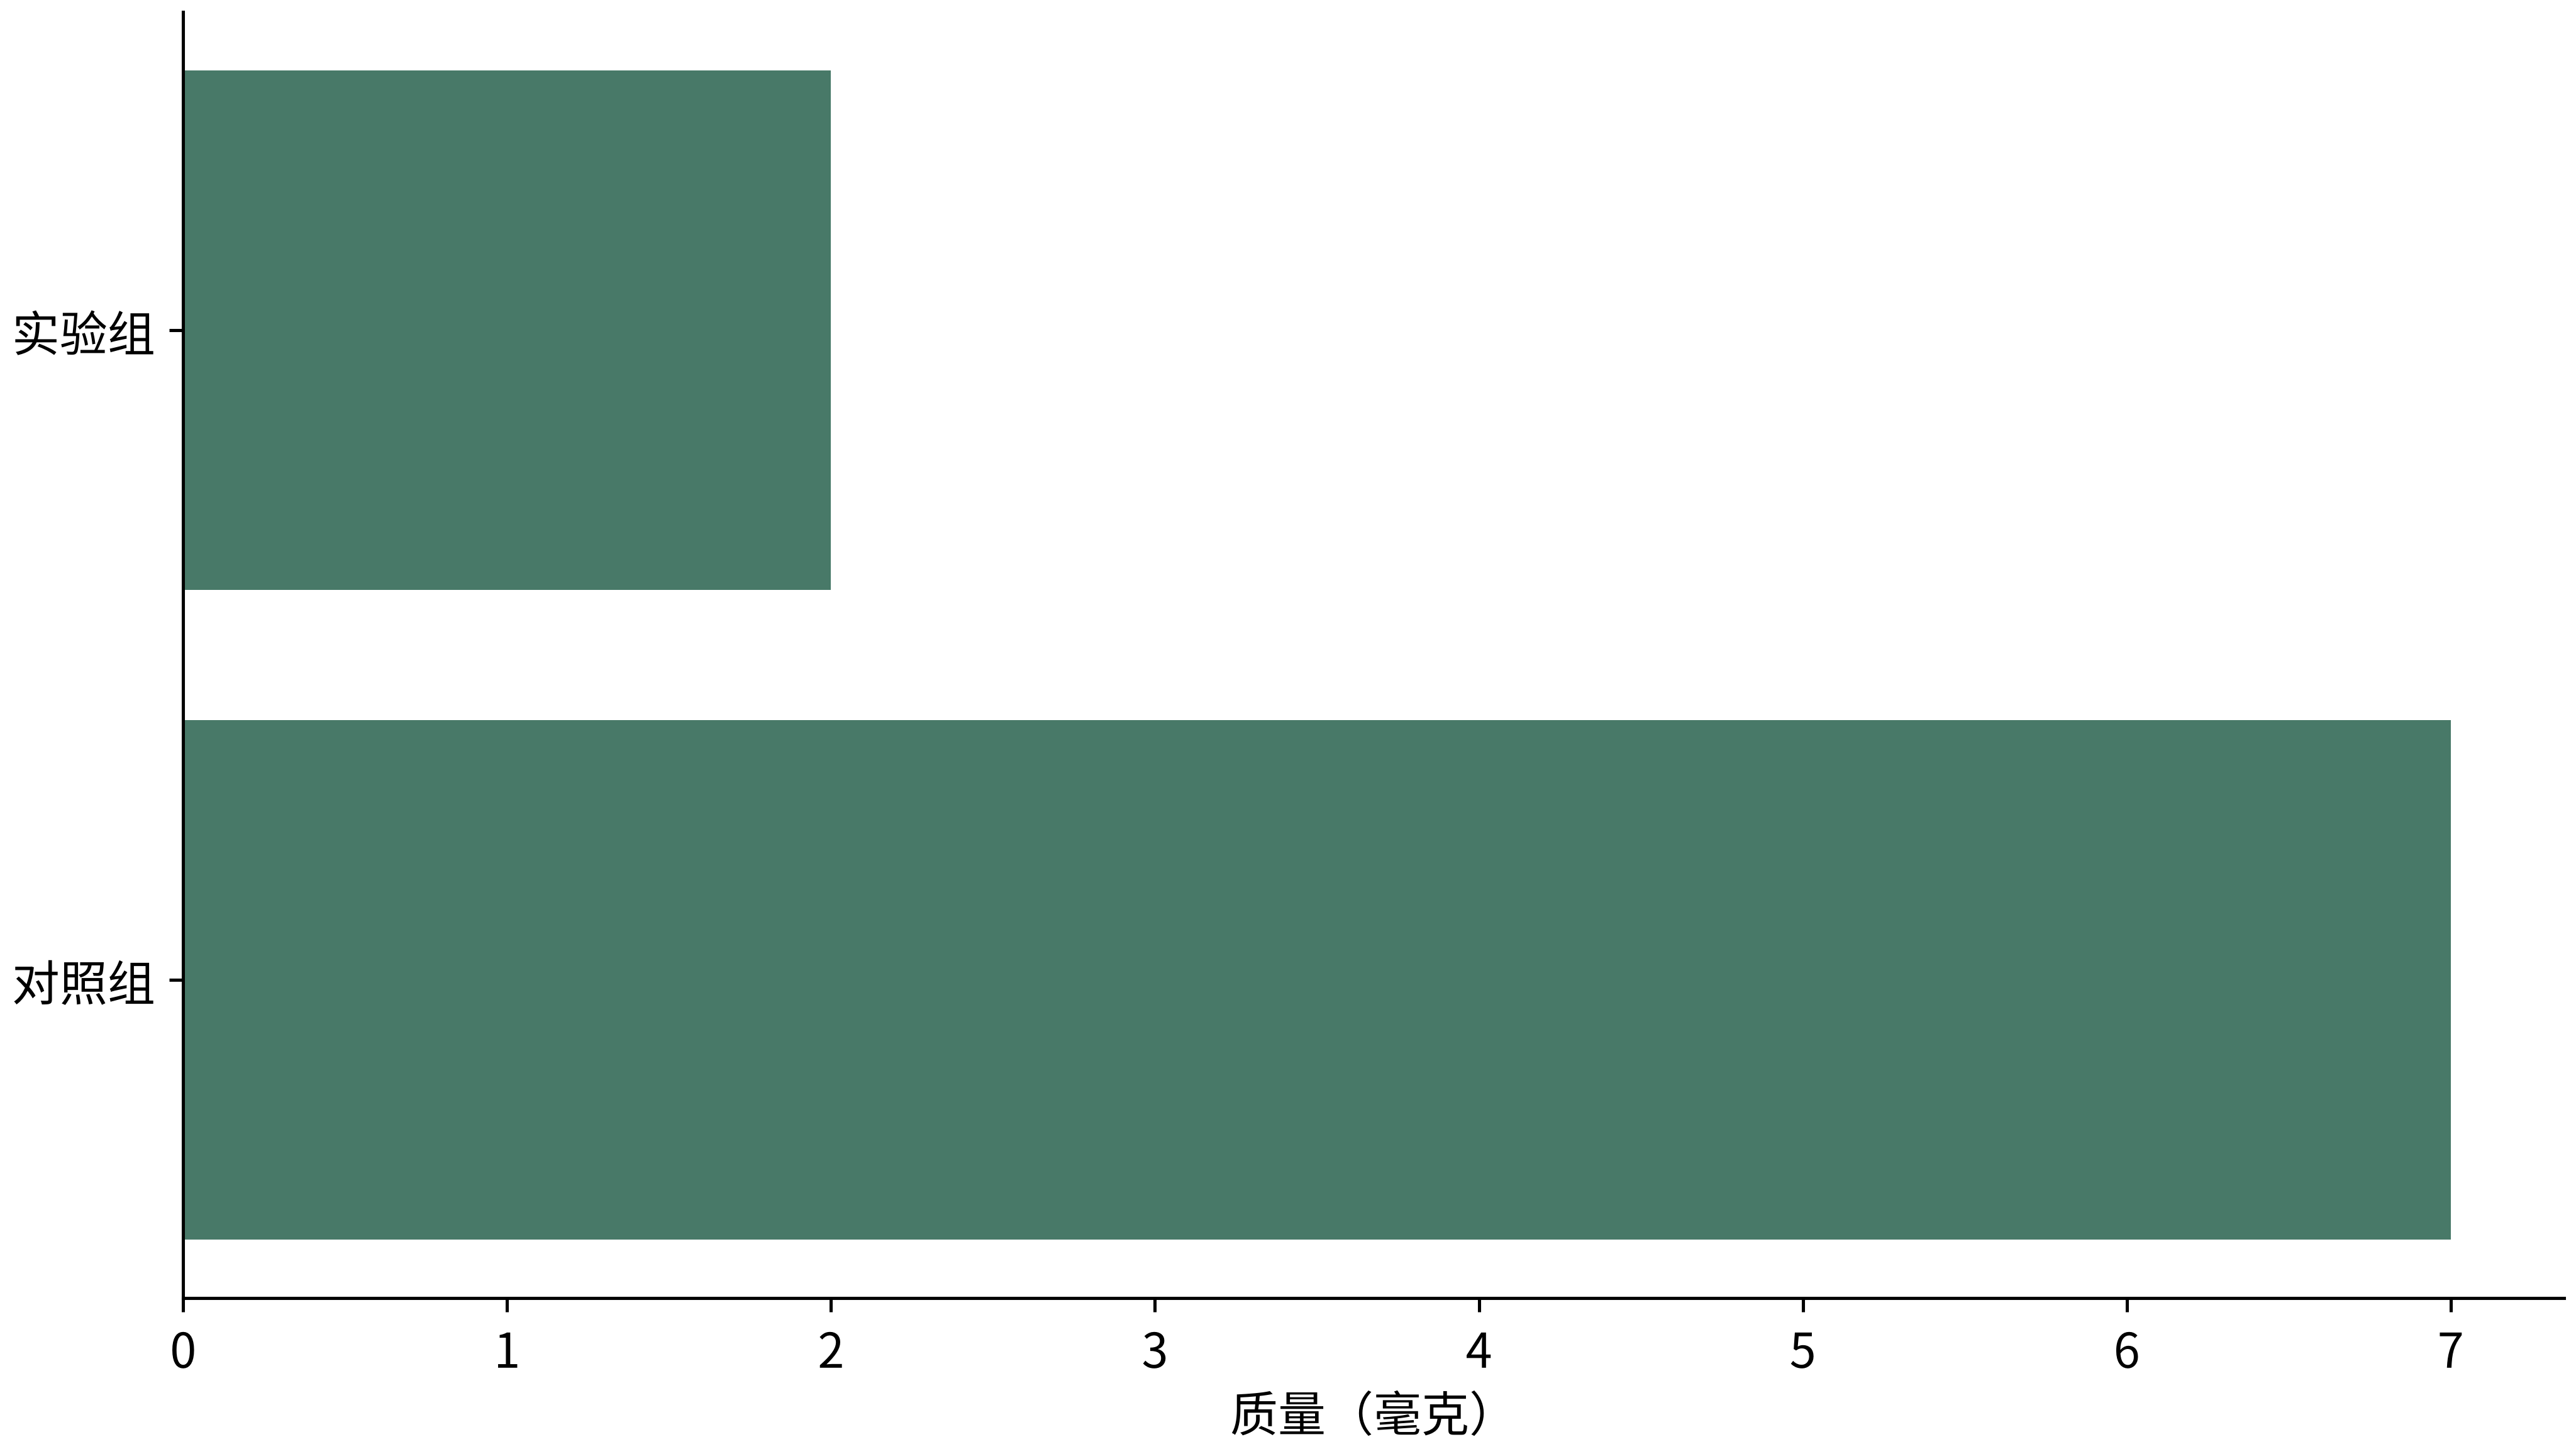

This chart was generated by the following Python code:
# Tuyan deterministic figure renderer v1; values are immutable source data.
import json
import math
import numpy as np
import matplotlib
matplotlib.use('Agg')
import matplotlib.pyplot as plt
from matplotlib.patches import Circle
from matplotlib.colors import ListedColormap, BoundaryNorm
d = json.loads("{\"type\":\"bar\",\"rows\":[{\"label\":\"实验组\",\"value\":2},{\"label\":\"对照组\",\"value\":7}],\"units\":{\"value\":\"质量（毫克）\"},\"options\":{},\"analysis\":{},\"variants\":[],\"pixels\":4096,\"plotStyle\":{\"width\":9,\"height\":5.0625,\"fontSize\":12}}")
r, kind, opt = d['rows'], d['type'], d['options']
plt.rcParams.update({'font.size':d['plotStyle']['fontSize']})
fig, ax = plt.subplots(figsize=(d['plotStyle']['width'], d['plotStyle']['height']), layout='constrained')
fig.set_facecolor('white')
fig._tuyan_target_pixels = d['pixels']
colors = ['#487968','#c58b53','#647da6','#a77592','#a5a659']
labels = [str(row.get('label',i+1)) for i,row in enumerate(r)]
unit = d['units']
def col(name):
    return np.array([row[name] for row in r], dtype=float)
def grouped():
    names = list(dict.fromkeys([str(row.get('group','Data')) for row in r]))
    return names, [np.array([row['value'] for row in r if str(row.get('group','Data')) == name], dtype=float) for name in names]
def density(values):
    # User-specified positive bandwidth; no concealed automatic inference.
    bw=float(opt['bandwidth'])
    grid=np.linspace(float(min(values))-3*bw,float(max(values))+3*bw,256)
    z=(grid[:,None]-values[None,:])/bw
    return grid,np.exp(-0.5*z*z).mean(axis=1)/(bw*math.sqrt(2*math.pi))
if kind in ['bar','dotplot','lollipop','forest']:
    y=np.arange(len(r)); values=col('value')
    if kind=='bar':
        bars=ax.barh(y,values,color=colors[0]); assert np.allclose([b.get_width() for b in bars],values)
    elif kind=='lollipop':
        ax.hlines(y,0,values,color=colors[0]); ax.scatter(values,y,color=colors[0])
    elif kind=='forest':
        ax.errorbar(values,y,xerr=np.vstack([values-col('low'),col('high')-values]),fmt='o',color=colors[0],capsize=3)
        ax.axvline(float(opt['nullValue']),color='#969e96',linestyle='--')
    else: ax.scatter(values,y,color=colors[0])
    ax.set_yticks(y,labels);ax.invert_yaxis();ax.set_xlabel(unit['value'])
elif kind in ['dumbbell','gantt']:
    y=np.arange(len(r));start,end=col('start'),col('end')
    if kind=='gantt': ax.barh(y,end-start,left=start,color=colors[0])
    else:
        ax.hlines(y,start,end,color='#9da99e');ax.scatter(start,y,label=opt.get('startLabel','Start'),color=colors[0]);ax.scatter(end,y,label=opt.get('endLabel','End'),color=colors[1]);ax.legend()
    ax.set_yticks(y,labels);ax.invert_yaxis();ax.set_xlabel(unit['start'])
elif kind=='waterfall':
    values=col('value');start=float(opt['initialValue'])+np.r_[0,np.cumsum(values)[:-1]]
    ax.bar(np.arange(len(r)),values,bottom=start,color=[colors[0] if v>=0 else colors[1] for v in values]);ax.set_xticks(np.arange(len(r)),labels,rotation=30);ax.set_ylabel(unit['value']);ax.axhline(0,color='#adb3a9')
elif kind=='histogram':
    values=col('value');counts,edges=np.histogram(values,bins=opt['bins'])
    assert int(counts.sum())==len(values)
    artists=ax.bar(edges[:-1],counts,width=np.diff(edges),align='edge',color=colors[0],edgecolor='white')
    assert np.allclose([p.get_height() for p in artists],counts)
    ax.set_xlabel(unit['value']);ax.set_ylabel('Count')
elif kind=='stripplot':
    names,groups=grouped()
    for i,values in enumerate(groups):ax.scatter(np.full(len(values),i),values,color=colors[i%len(colors)],s=22,alpha=.7)
    ax.set_xticks(np.arange(len(names)),names);ax.set_ylabel(unit['value'])
elif kind in ['boxplot','violin','raincloud','density','ridgeline']:
    names,groups=grouped()
    if kind=='boxplot': ax.boxplot(groups,whis=1.5,showfliers=True);ax.set_xticks(np.arange(len(names))+1,names);ax.set_ylabel(unit['value'])
    elif kind=='violin':
        # bw_method is explicit to avoid a hidden bandwidth choice.
        ax.violinplot(groups,showmeans=False,showmedians=True,bw_method=float(opt['bandwidth']));ax.set_xticks(np.arange(len(names))+1,names);ax.set_ylabel(unit['value'])
    else:
        for i,values in enumerate(groups):
            grid,pdf=density(values); color=colors[i%len(colors)]
            if kind=='density': ax.plot(grid,pdf,color=color,label=names[i])
            else:
                base=float(i);scale=0.65/max(pdf) if max(pdf)>0 else 1
                ax.fill_between(grid,base,base+pdf*scale,color=color,alpha=0.45)
                if kind=='raincloud':
                    ax.scatter(values,np.full(len(values),base-0.15),color=color,s=15)
                    ax.boxplot([values],positions=[base-0.35],vert=False,widths=.15,whis=1.5,manage_ticks=False)
        ax.set_xlabel(unit['value'])
        if kind=='density':ax.set_ylabel('Density');ax.legend()
        else:ax.set_yticks(np.arange(len(names)),names)
elif kind=='ecdf':
    values=np.sort(col('value')); p=np.arange(1,len(values)+1)/len(values)
    line=ax.step(values,p,where='post',color=colors[0])[0];assert np.allclose(line.get_ydata(),p)
    ax.set_xlabel(unit['value']);ax.set_ylabel('Cumulative proportion');ax.set_ylim(0,1)
elif kind in ['line','area','scatter','bubble','ordination','ma_plot','volcano','roc','pr_curve','calibration','bland_altman','funnel_meta']:
    xname,yname='x','y'
    if kind=='ma_plot':xname,yname='mean','effect'
    if kind=='roc':xname,yname='fpr','tpr'
    if kind=='pr_curve':xname,yname='recall','precision'
    if kind=='calibration':xname,yname='predicted','observed'
    if kind=='funnel_meta':xname,yname='effect','se'
    if kind=='volcano':x=col('effect');y=-np.log10(col('p'));xlabel='Effect ('+unit['effect']+')';ylabel='-log10('+d['analysis']['pKind']+')'
    elif kind=='bland_altman':
        a,b=col('a'),col('b');x=(a+b)/2;y=a-b;bias=np.mean(y);sd=np.std(y,ddof=1)
        for line,label in [(bias,'Mean difference'),(bias-1.96*sd,'Lower agreement limit'),(bias+1.96*sd,'Upper agreement limit')]:ax.axhline(line,color='#9a9f96',linestyle='--',label=label)
        ax.legend(fontsize=8);xlabel='Mean ('+unit['a']+')';ylabel='A - B ('+unit['a']+')'
    else:x,y=col(xname),col(yname);xlabel=xname+' ('+unit[xname]+')';ylabel=yname+' ('+unit[yname]+')'
    if kind in ['line','area','roc','pr_curve','calibration']:
        order=np.lexsort((y,x)) if kind=='roc' else np.argsort(x,kind='stable');x,y=x[order],y[order]
        artist=ax.plot(x,y,color=colors[0],marker='o',markersize=3)[0];assert np.allclose(artist.get_ydata(),y)
        if kind=='area':ax.fill_between(x,0,y,color=colors[0],alpha=.25)
    else:
        artist=ax.scatter(x,y,s=col('size')*float(opt.get('areaScale',20)) if kind=='bubble' else 26,color=colors[0]);assert np.allclose(artist.get_offsets(),np.column_stack([x,y]))
    ax.set_xlabel(xlabel);ax.set_ylabel(ylabel)
    if kind=='bubble':
        handles,legend_labels=artist.legend_elements(prop='sizes',num=3,func=lambda size:size/float(opt.get('areaScale',20)))
        ax.legend(handles,legend_labels,title='Area ('+unit['size']+')',fontsize=8)
    if kind in ['roc','calibration']:ax.plot([0,1],[0,1],linestyle='--',color='#adb3a9');ax.set_xlim(0,1);ax.set_ylim(0,1)
    if kind=='pr_curve':ax.set_xlim(0,1);ax.set_ylim(0,1)
    if kind=='funnel_meta':ax.invert_yaxis()
    if kind=='ordination':ax.text(.01,1.02,d['analysis']['method'].upper(),transform=ax.transAxes,fontsize=10)
elif kind in ['heatmap','adjacency_matrix','correlation_matrix','confusion_matrix','bubble_matrix','binary_matrix']:
    names_y=list(dict.fromkeys([str(row['row']) for row in r]));names_x=list(dict.fromkeys([str(row['column']) for row in r]))
    matrix=np.full((len(names_y),len(names_x)),np.nan)
    for row in r:matrix[names_y.index(str(row['row'])),names_x.index(str(row['column']))]=row['value']
    if kind=='bubble_matrix':
        for row in r:ax.scatter(names_x.index(str(row['column'])),names_y.index(str(row['row'])),s=row['value']*float(opt.get('areaScale',25)),color=colors[0])
        ax.invert_yaxis()
    elif kind=='binary_matrix':
        cmap=ListedColormap(['#f1f3ed','#487968']);cmap.set_bad('#b7b9b2')
        img=ax.imshow(matrix,cmap=cmap,norm=BoundaryNorm([-.5,.5,1.5],2),aspect='auto');fig.colorbar(img,ax=ax,ticks=[0,1],label='0 absent / 1 present; grey missing')
        assert np.allclose(img.get_array(),matrix,equal_nan=True)
    else:
        img=ax.imshow(matrix,cmap='RdBu_r' if kind=='correlation_matrix' else 'viridis',vmin=-1 if kind=='correlation_matrix' else None,vmax=1 if kind=='correlation_matrix' else None,aspect='auto');fig.colorbar(img,ax=ax,label=unit['value'])
        assert np.allclose(img.get_array(),matrix,equal_nan=True)
    ax.set_xticks(np.arange(len(names_x)),names_x,rotation=40,ha='right');ax.set_yticks(np.arange(len(names_y)),names_y)
    if kind=='confusion_matrix':ax.set_xlabel('Predicted class');ax.set_ylabel('True class')
elif kind=='pie':
    values=col('value');wedges,_=ax.pie(values,labels=labels,colors=colors,normalize=True)
    assert np.allclose([(w.theta2-w.theta1)/360 for w in wedges],values/sum(values),atol=1e-6)
elif kind=='rose':
    fig.delaxes(ax);ax=fig.add_subplot(111,projection='polar');values=col('value');theta=np.arange(len(r))*2*np.pi/len(r)
    ax.bar(theta,np.sqrt(values),width=2*np.pi/len(r),color=colors[0],edgecolor='white');ax.set_xticks(theta,labels);ax.set_ylabel('Radius = sqrt(value)')
elif kind in ['gene_track','protein_domain']:
    start,end=col('start'),col('end');ax.barh(np.arange(len(r)),end-start,left=start,color=colors[0]);ax.set_yticks(np.arange(len(r)),labels);ax.set_xlabel(unit['start']);ax.invert_yaxis()
elif kind=='vector_field':
    artist=ax.quiver(col('x'),col('y'),col('u'),col('v'),angles='xy',scale_units='xy',scale=1,color=colors[0]);ax.set_xlabel(unit['x']);ax.set_ylabel(unit['y']);ax.set_aspect('equal')
elif kind=='contour':
    xs=np.unique(col('x'));ys=np.unique(col('y'));z=np.full((len(ys),len(xs)),np.nan)
    for row in r:z[list(ys).index(row['y']),list(xs).index(row['x'])]=row['value']
    cs=ax.contour(xs,ys,z,levels=opt['levels']);ax.clabel(cs,inline=True,fontsize=8);ax.set_xlabel(unit['x']);ax.set_ylabel(unit['y'])
elif kind=='kaplan_meier':
    names=list(dict.fromkeys([str(row.get('group','Data')) for row in r]))
    for i,name in enumerate(names):
        data=[row for row in r if str(row.get('group','Data'))==name];times=sorted(set(row['time'] for row in data));xs=[0.];ys=[1.];s=1.
        for t in times:
            risk=sum(row['time']>=t for row in data);events=sum(row['time']==t and row['event']==1 for row in data)
            s=s*(1-events/risk);xs.append(t);ys.append(s)
            cens=sum(row['time']==t and row['event']==0 for row in data)
            if cens:ax.plot(t,s,marker='+',color=colors[i%len(colors)])
        ax.step(xs,ys,where='post',label=name,color=colors[i%len(colors)])
    ax.set_ylim(0,1.03);ax.set_ylabel('Survival probability (no CI estimated)');ax.set_xlabel(unit['time']);ax.legend()
elif kind in ['venn','upset']:
    names=[row['set'] for row in r];sets=[set(row['members']) for row in r];members=set().union(*sets);counts={}
    for item in members:
        mask=tuple(item in s for s in sets);counts[mask]=counts.get(mask,0)+1
    if kind=='venn':
        for x,color,name in [(0.4,colors[0],names[0]),(.65,colors[1],names[1])]:ax.add_patch(Circle((x,.5),.23,facecolor=color,alpha=.25));ax.text(x,.78,name,ha='center')
        for x,key in [(.29,(True,False)),(.525,(True,True)),(.76,(False,True))]:ax.text(x,.5,str(counts.get(key,0)),ha='center')
        ax.set_xlim(0,1.05);ax.set_ylim(0,1);ax.set_aspect('equal');ax.axis('off');ax.text(.5,.1,'Areas are schematic; labels show exact counts',ha='center',fontsize=8)
    else:
        masks=sorted(counts,key=lambda m:-counts[m]);ax.bar(np.arange(len(masks)),[counts[m] for m in masks],color=colors[0]);ax.set_xticks(np.arange(len(masks)),[' & '.join(names[i] for i,v in enumerate(m) if v) for m in masks],rotation=35,ha='right');ax.set_ylabel('Exclusive intersection size')
        # Membership matrix below bars is necessary to distinguish UpSet from a bar chart.
        matrix_ax=ax.inset_axes([0,-.48,1,.27]);matrix_ax.set_xlim(-.5,len(masks)-.5)
        for j,m in enumerate(masks):
            ys=[i for i,v in enumerate(m) if v];matrix_ax.plot([j]*len(ys),ys,color=colors[0]);matrix_ax.scatter([j]*len(names),np.arange(len(names)),color=[colors[0] if v else '#dde1d8' for v in m])
        matrix_ax.set_yticks(np.arange(len(names)),names);matrix_ax.set_xticks([]);matrix_ax.invert_yaxis()
for spine in ['top','right']:
    if spine in ax.spines: ax.spines[spine].set_visible(False)
